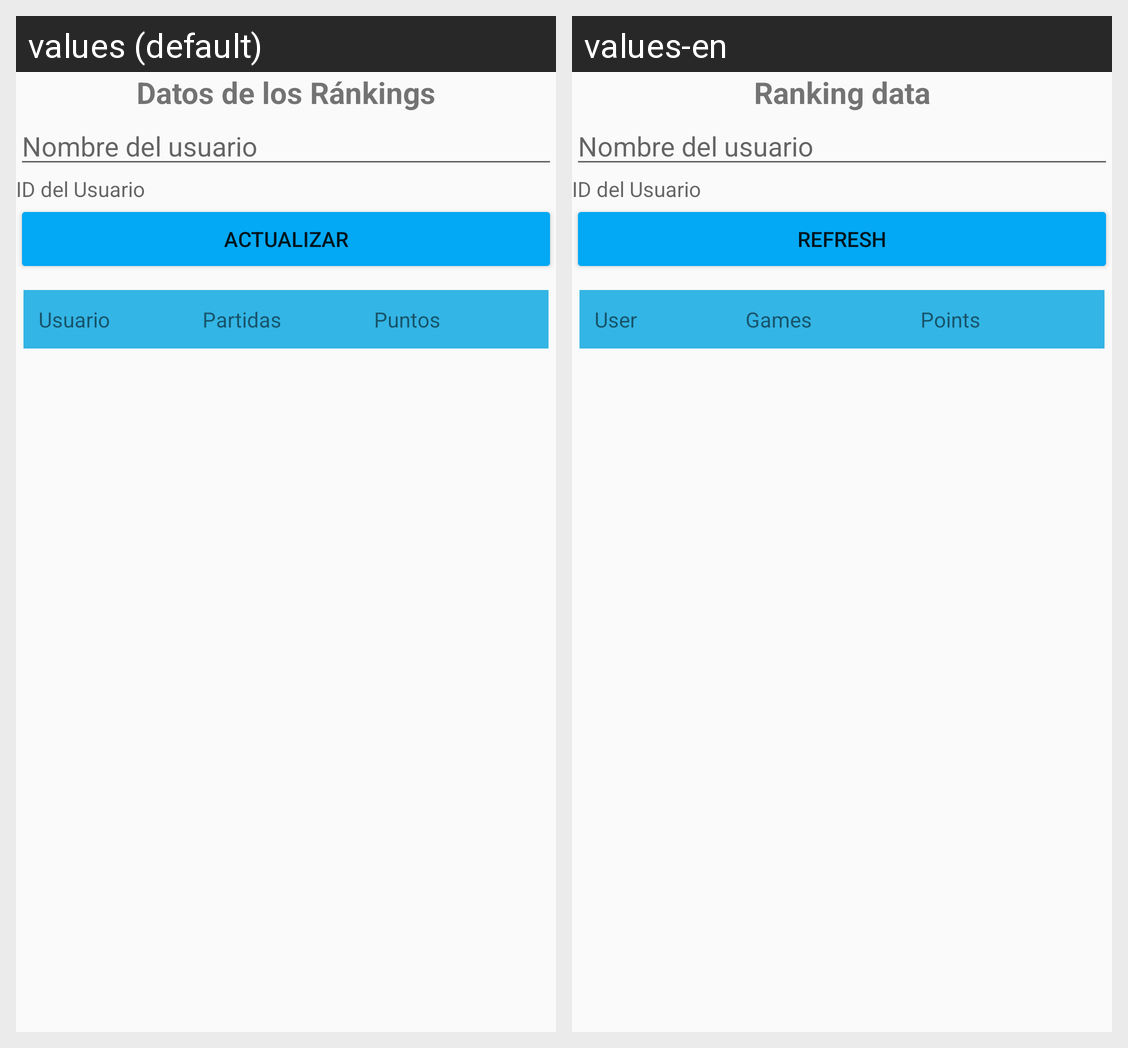

Locale-by-locale string values for the Android screen shown in this grid:
Android screen res/layout/activity_listar_ranking_partidas.xml rendered under 2 locales, left to right: values (default), values-en. Device: Nexus 5 (rendered at 1080×1920; each locale shown at half size, 540×960, under a caption strip naming it); theme Theme.AppCompat.DayNight.DarkActionBar.
Strings drawn on this screen, with the default value and each locale's value (text and hints the layout hard-codes, and strings that could not be matched under every locale, appear in the picture but are not listed):

resultadoRankings
  values: Datos de los Ránkings
  values-en: Ranking data

actualizar
  values: ACTUALIZAR
  values-en: REFRESH

usuario
  values: Usuario
  values-en: User

partidas
  values: Partidas
  values-en: Games

puntos
  values: Puntos
  values-en: Points
